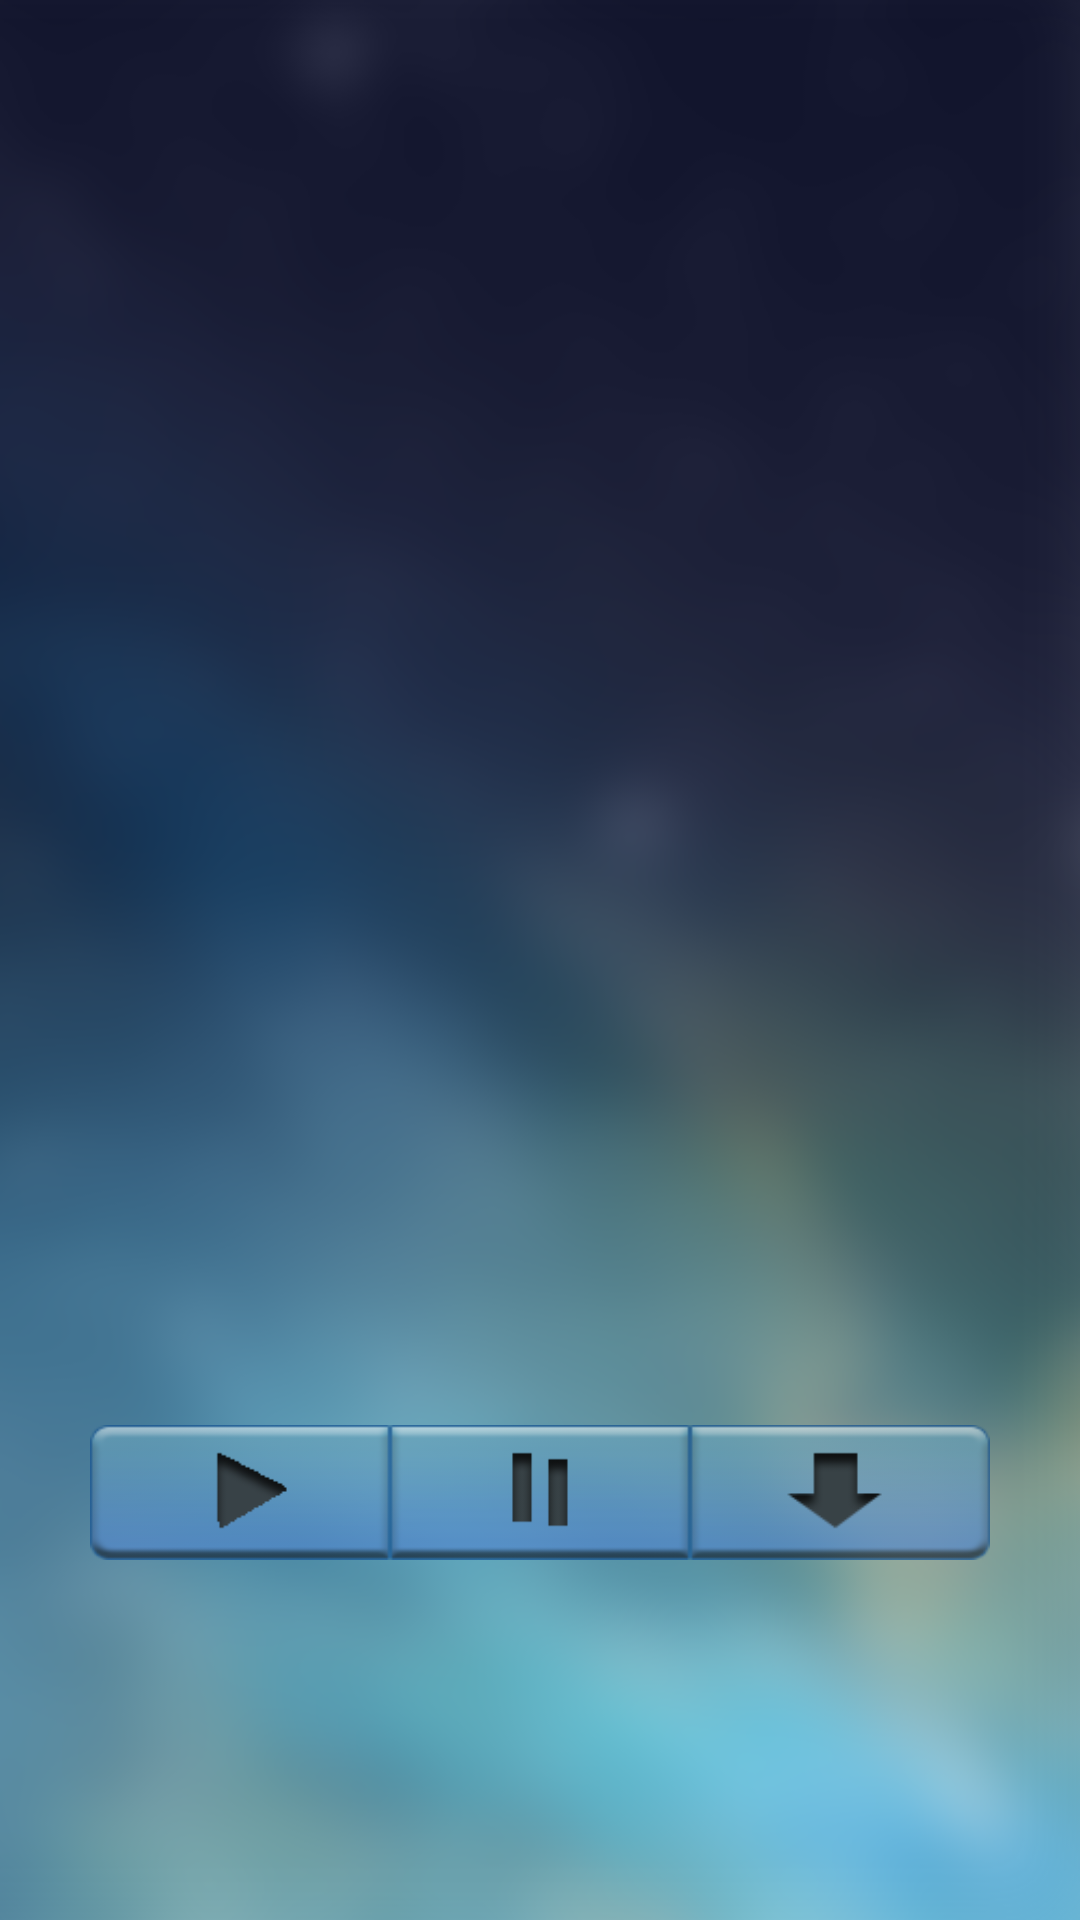

Here is an Android app screen rendered from its layout file. Give the layout XML and the strings, colors and styles it references.
<!-- AndroidManifest.xml: application theme AppTheme -->
<!-- res/layout/activity_monitor.xml -->
<?xml version="1.0" encoding="utf-8"?>
<RelativeLayout xmlns:android="http://schemas.android.com/apk/res/android"
              android:layout_width="match_parent"
              android:layout_height="match_parent"
              android:orientation="vertical"
              android:background="@drawable/background">
    <ImageView
        android:layout_width="match_parent"
        android:layout_height="fill_parent"
        android:id="@+id/imageView"
        android:layout_above="@+id/play_button"
        android:layout_alignParentTop="true"/>



    <ImageButton
        android:layout_width="100dp"
        android:layout_height="45dp"
        android:background="@drawable/play_button"
        android:id="@+id/play_button"
        android:layout_toLeftOf="@+id/stop_button"
        android:layout_alignTop="@+id/stop_button"/>

    <ImageButton
        android:layout_width="100dp"
        android:layout_height="45dp"
        android:background="@drawable/stop_button"
        android:id="@+id/stop_button"
        android:layout_marginBottom="120dp"
        android:layout_alignParentBottom="true"
        android:layout_centerHorizontal="true"/>

    <ImageButton
        android:layout_width="100dp"
        android:layout_height="45dp"
        android:background="@drawable/save_button"
        android:id="@+id/save_button"
        android:layout_toRightOf="@+id/stop_button"
        android:layout_alignTop="@+id/stop_button"
        />

    <ImageView
        android:layout_width="wrap_content"
        android:layout_height="wrap_content"
        android:id="@+id/imageView2"
        android:layout_centerVertical="true"
        android:layout_alignParentStart="true"/>


</RelativeLayout>
<!-- resources referenced by this layout -->
<resources>
  <!-- drawable background: png bitmap (drawable, 174076 bytes) -->
  <!-- drawable play_button: png bitmap (drawable, 22505 bytes) -->
  <!-- drawable save_button: png bitmap (drawable, 22698 bytes) -->
  <!-- drawable stop_button: png bitmap (drawable, 21627 bytes) -->
  <style name="AppTheme" parent="Theme.AppCompat.Light.NoActionBar">
          
          <item name="colorPrimary">@color/colorPrimary</item>
          <item name="colorPrimaryDark">@color/colorPrimaryDark</item>
          <item name="colorAccent">@color/colorAccent</item>
      </style>
  <color name="colorPrimary">#3F51B5</color>
  <color name="colorPrimaryDark">#303F9F</color>
  <color name="colorAccent">#FF4081</color>
</resources>
